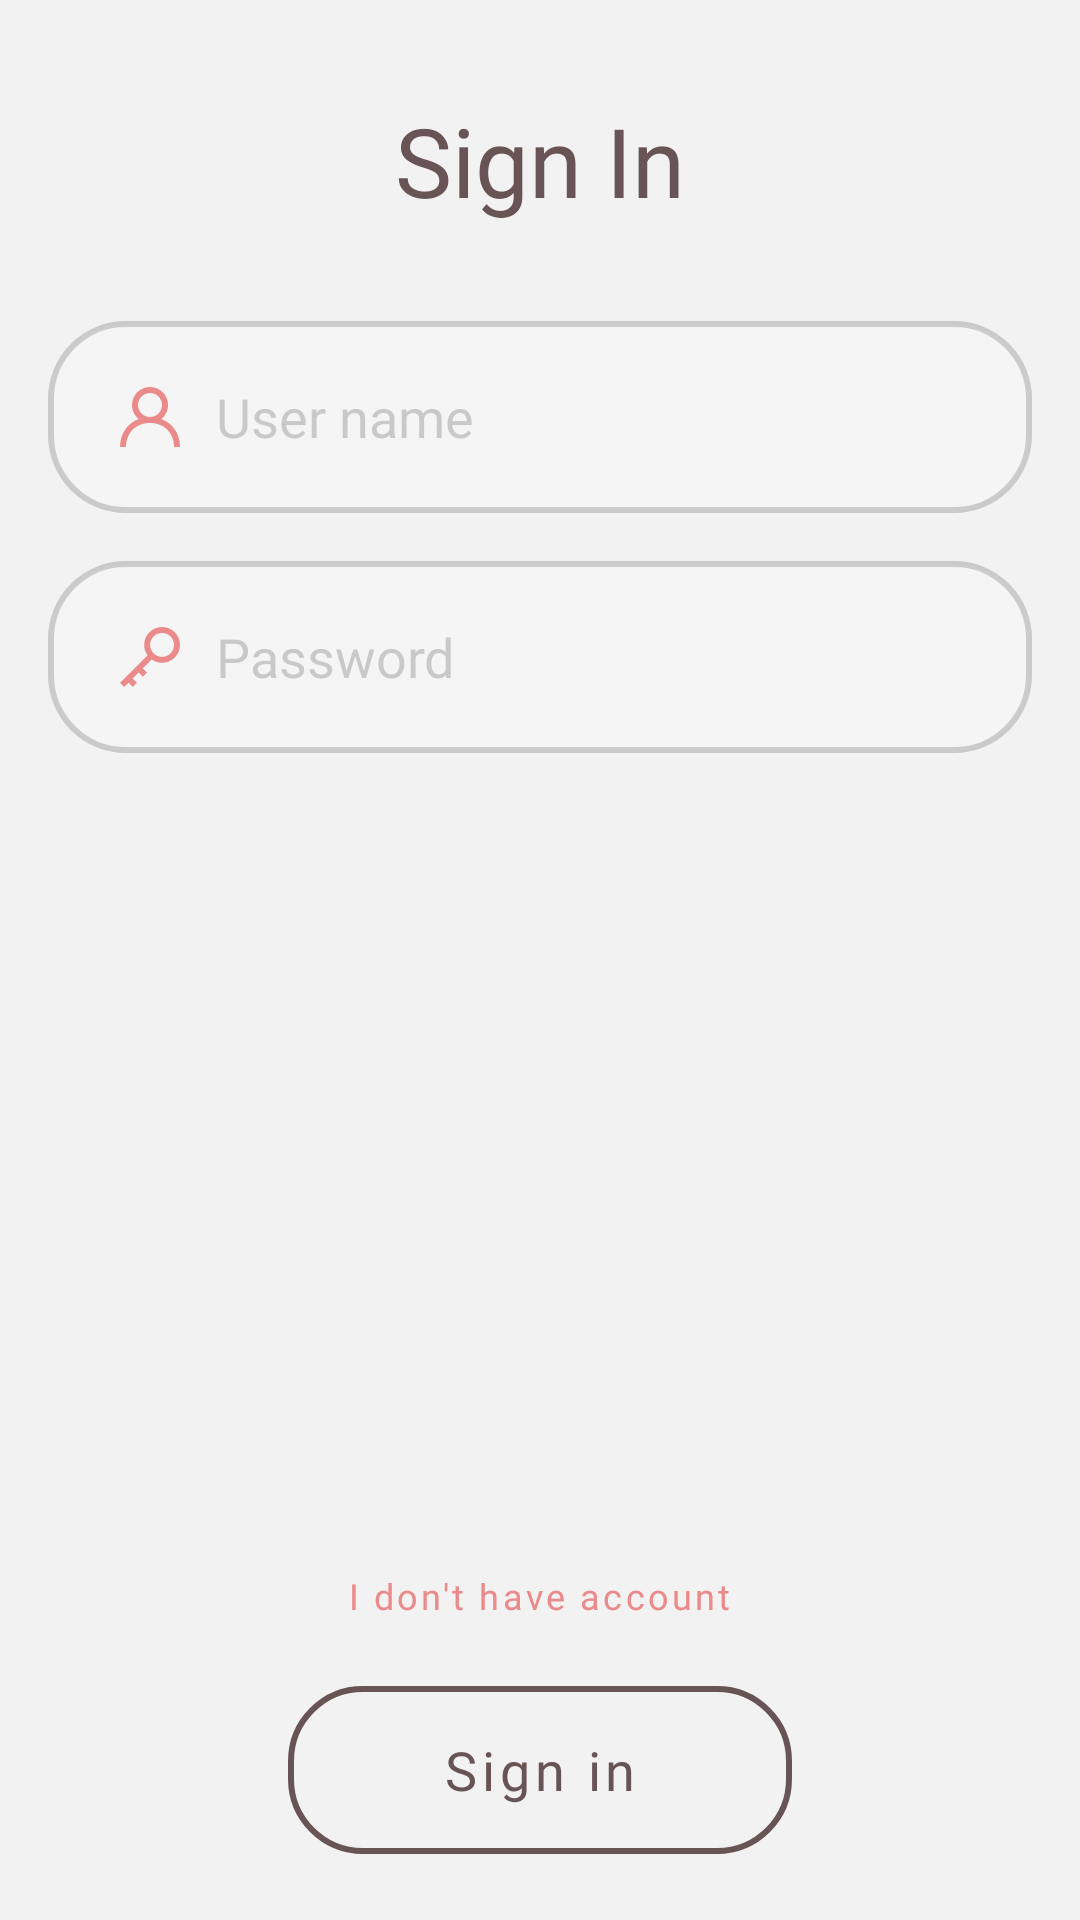

Layout XML and referenced resources for this Android screen:
<!-- AndroidManifest.xml: application theme Theme.NikyShop -->
<!-- res/layout/fragment_signin.xml -->
<?xml version="1.0" encoding="utf-8"?>
<RelativeLayout xmlns:android="http://schemas.android.com/apk/res/android"
    xmlns:app="http://schemas.android.com/apk/res-auto"
    android:layout_width="match_parent"
    android:background="@color/ap_white"
    android:layout_height="match_parent"
    >


    <TextView
        android:id="@+id/title"
        android:layout_width="match_parent"
        android:layout_height="wrap_content"
        android:layout_marginTop="32dp"
        android:fontFamily="@font/primary_bold"
        android:gravity="center"
        android:text="Sign In"
        android:textAlignment="center"
        android:textColor="@color/ap_brown"
        android:textSize="32sp" />

    <LinearLayout
        android:layout_width="match_parent"
        android:layout_height="wrap_content"
        android:layout_below="@id/title"
        android:layout_centerHorizontal="true"
        android:layout_marginTop="16dp"
        android:layout_marginBottom="32dp"
        android:orientation="vertical">

        <EditText
            android:id="@+id/editTextUserNameSignIn"
            android:layout_width="match_parent"
            android:layout_height="64dp"
            android:background="@drawable/back_edittext"
            android:layout_margin="16dp"
            android:drawableStart="@drawable/ic_profile"
            android:drawablePadding="12dp"
            android:drawableTint="@color/ap_pink"
            android:hint="User name"
            android:gravity="center_vertical"
            android:textColor="@color/ap_brown"
            android:layout_gravity="center"
            android:textColorHint="#48595959"
            android:maxLines="1"
            android:fontFamily="@font/primary_regular"
            android:textSize="18sp"
            android:maxLength="28"/>

        <FrameLayout
            android:layout_width="match_parent"
            android:layout_height="64dp">

            <EditText
                android:id="@+id/editTextPasswordSignIn"
                android:layout_width="match_parent"
                android:layout_height="match_parent"
                android:background="@drawable/back_edittext"
                android:layout_marginRight="16dp"
                android:layout_marginLeft="16dp"
                android:hint="Password"
                android:drawableStart="@drawable/ic_password"
                android:drawablePadding="12dp"
                android:drawableTint="@color/ap_pink"
                android:gravity="center_vertical"
                android:textColor="@color/ap_brown"
                android:layout_gravity="center"
                android:textColorHint="#48595959"
                android:maxLines="1"
                android:inputType="textPassword"
                android:textSize="18sp"
                android:fontFamily="@font/primary_regular"
                android:maxLength="25"/>

            <ImageView
                android:id="@+id/btnShowPasswordSigninActivity"
                android:layout_width="24dp"
                android:layout_height="24dp"
                android:src="@drawable/ic_show"
                android:foreground="?android:attr/selectableItemBackground"
                android:clickable="true"
                android:focusable="true"
                android:layout_gravity="center_vertical|end"
                android:layout_marginEnd="38dp"
                app:tint="@color/ap_pink"/>
        </FrameLayout>



    </LinearLayout>

    <com.google.android.material.button.MaterialButton
        android:id="@+id/buttonGoToSignUp"
        style="@style/Widget.MaterialComponents.Button.TextButton"
        android:layout_width="wrap_content"
        android:layout_height="wrap_content"
        android:layout_above="@id/buttonSignInSignIn"
        android:layout_centerHorizontal="true"
        android:fontFamily="@font/vazir_bold"
        android:text="I don't have account"
        android:textAllCaps="false"
        android:textColor="@color/ap_pink"
        android:textSize="12sp" />

    <com.google.android.material.button.MaterialButton
        android:id="@+id/buttonSignInSignIn"
        style="?attr/materialButtonOutlinedStyle"
        android:layout_width="match_parent"
        android:layout_height="68dp"
        android:layout_alignParentBottom="true"
        android:layout_marginLeft="96dp"
        android:layout_marginRight="96dp"
        android:layout_marginBottom="16dp"
        android:fontFamily="@font/primary_bold"
        android:gravity="center"
        android:text="Sign in"
        android:textAllCaps="false"
        android:textColor="@color/ap_brown"
        android:textSize="18sp"
        app:cornerRadius="25dp"
        app:rippleColor="#338A8A8A"
        app:strokeColor="@color/ap_brown"
        app:strokeWidth="2sp" />

</RelativeLayout>
<!-- resources referenced by this layout -->
<resources>
  <color name="ap_brown">#685454</color>
  <color name="ap_pink">#EA8A8A</color>
  <color name="ap_white">#F2F2F2</color>
  <!-- drawable back_edittext (drawable) -->
  <?xml version="1.0" encoding="utf-8"?>
  <selector xmlns:android="http://schemas.android.com/apk/res/android">
          <item android:drawable="@drawable/back_edittext_focused" android:state_focused="true"/>
          <item android:drawable="@drawable/back_edittext_normal"/>
  </selector>
  <!-- drawable ic_password (drawable) -->
  <vector xmlns:android="http://schemas.android.com/apk/res/android"
      android:width="20dp"
      android:height="20dp"
      android:viewportWidth="20"
      android:viewportHeight="20">
    <path
        android:pathData="M14.0221,9.9536C11.8242,9.9536 10.0369,8.168 10.0369,5.9722C10.0369,3.7764 11.8242,1.9907 14.0221,1.9907C16.22,1.9907 18.0074,3.7764 18.0074,5.9722C18.0074,8.168 16.22,9.9536 14.0221,9.9536M14.0221,0C10.7203,0 8.0442,2.6733 8.0442,5.9722C8.0442,7.2661 8.4607,8.4614 9.1611,9.4399L0,18.5928L1.4088,20L2.8295,18.5806L4.2104,19.96L5.6202,18.5527L4.2383,17.1733L6.21,15.2031L7.6108,16.603L9.0196,15.1953L7.6188,13.7959L10.5729,10.8447C11.5483,11.5352 12.7359,11.9443 14.0221,11.9443C17.3239,11.9443 20,9.271 20,5.9722C20,2.6733 17.3239,0 14.0221,0"
        android:strokeWidth="1"
        android:fillColor="#FFFFFF"
        android:fillType="evenOdd"
        android:strokeColor="#00000000"/>
  </vector>
  <!-- drawable ic_profile (drawable) -->
  <vector xmlns:android="http://schemas.android.com/apk/res/android"
      android:width="20dp"
      android:height="20dp"
      android:viewportWidth="20"
      android:viewportHeight="20">
    <path
        android:pathData="M10,10C7.794,10 6,8.2061 6,6C6,3.7939 7.794,2 10,2C12.206,2 14,3.7939 14,6C14,8.2061 12.206,10 10,10M13.758,10.673C15.124,9.574 16,7.89 16,6C16,2.686 13.314,0 10,0C6.686,0 4,2.686 4,6C4,7.89 4.876,9.574 6.242,10.673C2.583,12.048 0,15.4449 0,20L2,20C2,15 5.589,12 10,12C14.411,12 18,15 18,20L20,20C20,15.4449 17.417,12.048 13.758,10.673"
        android:strokeWidth="1"
        android:fillColor="#FFFFFF"
        android:fillType="evenOdd"
        android:strokeColor="#00000000"/>
  </vector>
  <style name="Theme.NikyShop" parent="Theme.MaterialComponents.Light.NoActionBar">
          
          <item name="colorPrimary">@color/ap_pink</item>
          <item name="colorPrimaryVariant">@color/ap_pink_white</item>
          <item name="colorOnPrimary">@color/ap_pink_white</item>
          
          <item name="colorSecondary">@color/teal_200</item>
          <item name="colorSecondaryVariant">@color/teal_700</item>
          <item name="colorOnSecondary">@color/black</item>
          
          <item name="android:statusBarColor" tools:targetApi="l">?attr/colorPrimaryVariant</item>
          
      </style>
  <!-- drawable back_edittext_focused (drawable) -->
  <?xml version="1.0" encoding="utf-8"?>
  <shape xmlns:android="http://schemas.android.com/apk/res/android" >
      <solid android:color="#BFF6F6F6" />
      <stroke
          android:width="2dp"
          android:color="@color/ap_brown" />
  
      <corners android:radius="25dp" />
  
      <padding
          android:bottom="4dp"
          android:left="24dp"
          android:right="24dp"
          android:top="4dp" />
  </shape>
  <!-- drawable back_edittext_normal (drawable) -->
  <?xml version="1.0" encoding="utf-8"?>
  <shape xmlns:android="http://schemas.android.com/apk/res/android" >
      <solid android:color="#BFF6F6F6" />
      <stroke
          android:width="2dp"
          android:color="#48656565" />
  
      <corners android:radius="25dp" />
  
      <padding
          android:bottom="8dp"
          android:left="24dp"
          android:right="24dp"
          android:top="8dp" />
  
  
  </shape>
  <color name="ap_pink_white">#EBD5D5</color>
  <color name="teal_200">#FF03DAC5</color>
  <color name="teal_700">#FF018786</color>
  <color name="black">#FF000000</color>
</resources>
